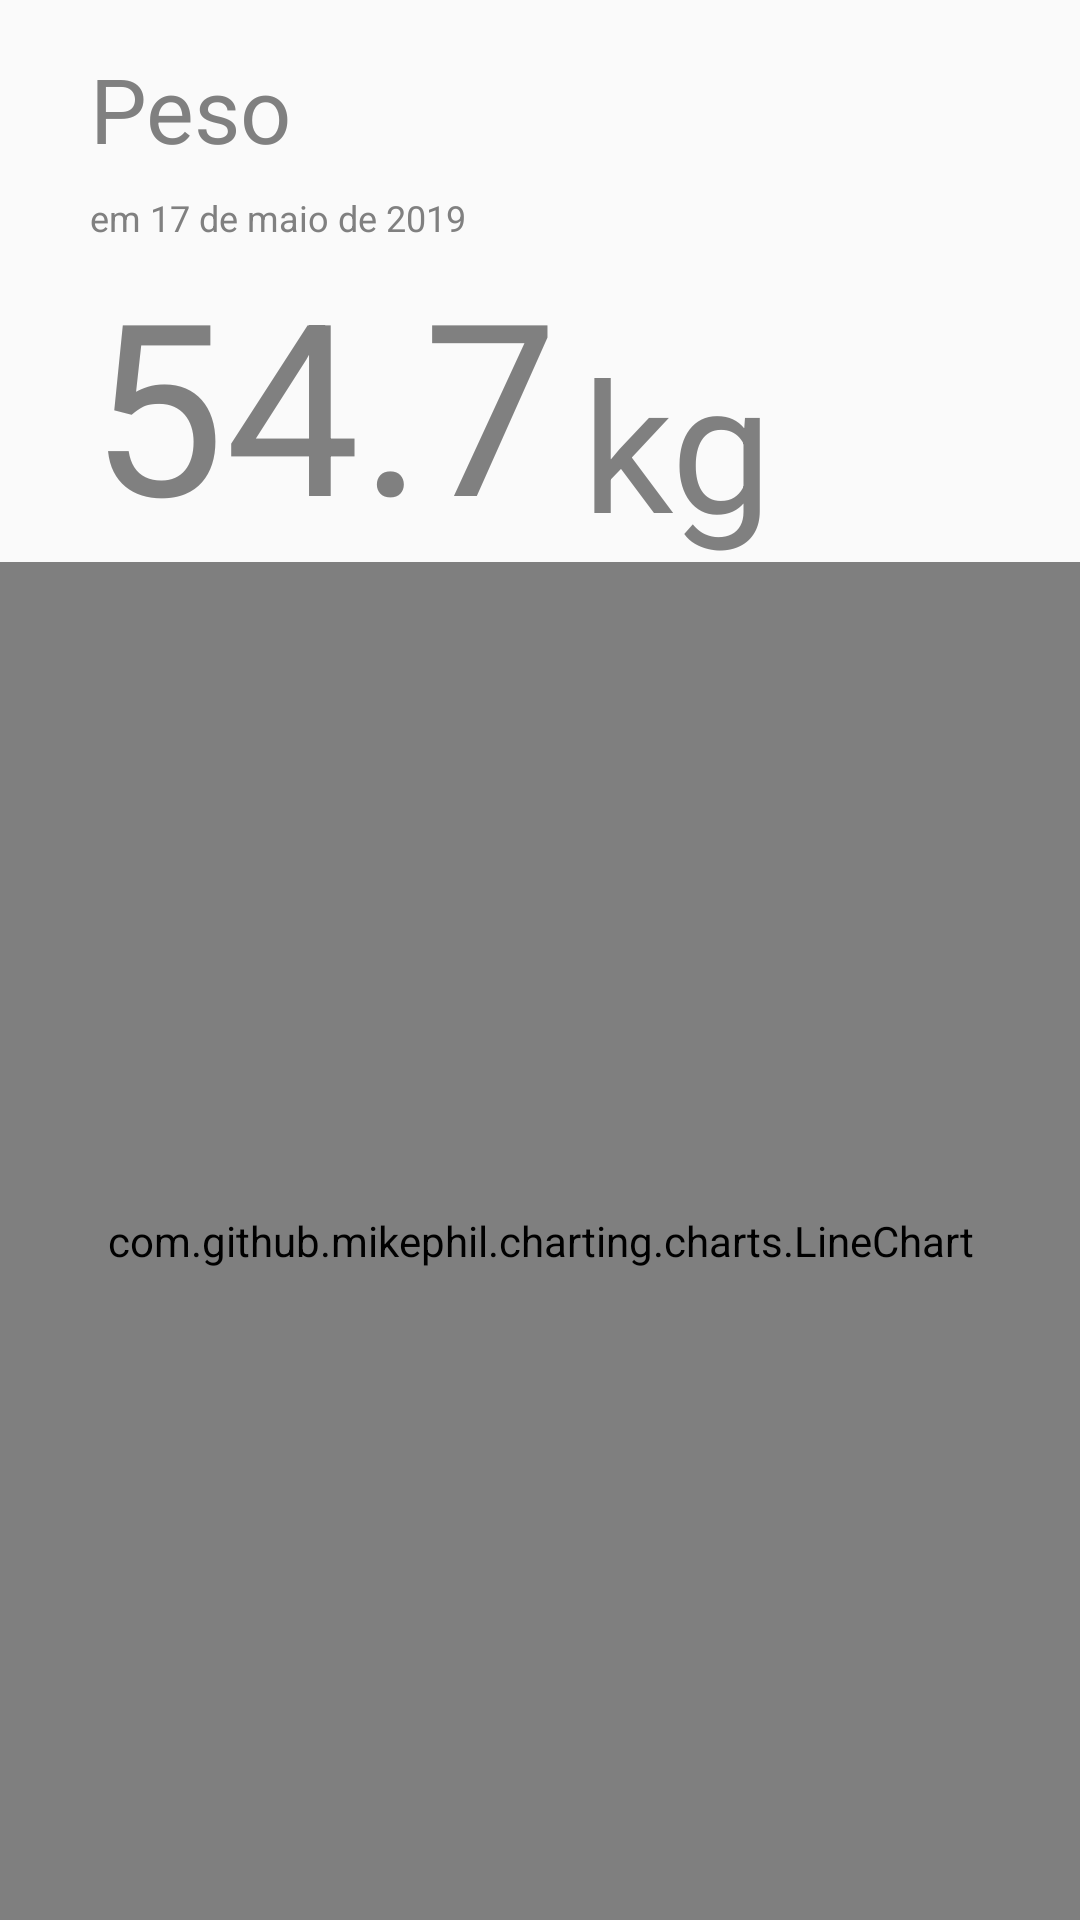

This screen was rendered from an Android layout file. Write that file and the resources it references.
<!-- AndroidManifest.xml: application theme AppTheme -->
<!-- res/layout/activity_chart.xml -->
<?xml version="1.0" encoding="utf-8"?>
<androidx.constraintlayout.widget.ConstraintLayout
        xmlns:android="http://schemas.android.com/apk/res/android"
        xmlns:app="http://schemas.android.com/apk/res-auto" xmlns:tools="http://schemas.android.com/tools"
        android:layout_width="match_parent"
        android:layout_height="match_parent"
        tools:context=".MainActivity">

    <TextView
            android:id="@+id/tv_type"
            android:layout_width="0dp"
            android:layout_height="wrap_content"
            android:layout_marginLeft="30dp"
            android:layout_marginStart="30dp"
            android:layout_marginTop="16dp"
            android:text="Peso"
            android:textColor="@color/gray"
            android:textSize="30sp"
            app:layout_constraintTop_toTopOf="parent"
            app:layout_constraintStart_toStartOf="parent"
            app:layout_constraintEnd_toEndOf="parent" />

    <TextView
            android:id="@+id/tv_date"
            android:layout_width="0dp"
            android:layout_height="wrap_content"
            android:layout_marginStart="30dp"
            android:layout_marginLeft="30dp"
            android:layout_marginTop="8dp"
            android:text="em 17 de maio de 2019"
            android:textColor="@color/gray"
            android:textSize="12sp"
            app:layout_constraintTop_toBottomOf="@+id/tv_type"
            app:layout_constraintStart_toStartOf="parent"
            app:layout_constraintEnd_toEndOf="parent"/>

    <TextView
            android:id="@+id/tv_value"
            android:layout_width="wrap_content"
            android:layout_height="wrap_content"
            android:text="54.7"
            android:textColor="@color/gray"
            android:textSize="80sp"
            app:layout_constraintStart_toStartOf="parent"
            android:layout_marginLeft="30dp"
            android:layout_marginStart="30dp"
            app:layout_constraintTop_toBottomOf="@+id/tv_date"/>

    <TextView
            android:id="@+id/tv_unity"
            android:layout_width="wrap_content"
            android:layout_height="wrap_content"
            android:layout_marginLeft="8dp"
            android:layout_marginStart="8dp"
            android:text="kg"
            android:textColor="@color/gray"
            android:textSize="60sp"
            app:layout_constraintStart_toEndOf="@+id/tv_value"
            app:layout_constraintBottom_toBottomOf="@+id/tv_value"/>

    <com.github.mikephil.charting.charts.LineChart
            android:id="@+id/line_chart"
            android:layout_width="match_parent"
            android:layout_height="0dp"
            app:layout_constraintEnd_toEndOf="parent"
            app:layout_constraintStart_toStartOf="parent"
            app:layout_constraintBottom_toBottomOf="parent"
            app:layout_constraintTop_toBottomOf="@+id/tv_value"/>

</androidx.constraintlayout.widget.ConstraintLayout>
<!-- resources referenced by this layout -->
<resources>
  <color name="gray">#808080</color>
  <style name="AppTheme" parent="Theme.AppCompat.Light.DarkActionBar">
          <item name="colorPrimary">@color/colorPrimary</item>
          <item name="colorPrimaryDark">@color/colorPrimaryDark</item>
          <item name="colorAccent">@color/colorAccent</item>
          <item name="android:textColorPrimary">@color/gray</item>
          <item name="android:textColorSecondary">@color/gray</item>
          <item name="editTextStyle">@style/MyEdittextStyle</item>
          <item name="buttonStyle">@style/MyButtonStyle</item>
          <item name="android:textViewStyle">@style/MyTextViewStyle</item>
      </style>
  <color name="colorPrimary">#d6d8db</color>
  <color name="colorPrimaryDark">#a5a7a9</color>
  <color name="colorAccent">#9cdbce</color>
  <style name="MyEdittextStyle" parent="Widget.AppCompat.EditText">
          <item name="android:textColor">@color/textColor</item>
          <item name="android:textColorHint">@color/textColor</item>
          <item name="android:paddingStart">15dp</item>
          <item name="android:paddingEnd">20dp</item>
          <item name="android:paddingBottom">10dp</item>
          <item name="android:paddingTop">10dp</item>
          <item name="android:drawablePadding">10dp</item>
      </style>
  <style name="MyButtonStyle" parent="Widget.AppCompat.Button">
          <item name="android:textColor">@color/textColor</item>
          <item name="android:background">@drawable/button_background</item>
      </style>
  <style name="MyTextViewStyle">
          <item name="android:textColor">@color/textColor</item>
      </style>
  <color name="textColor">#808080</color>
  <!-- drawable button_background (drawable) -->
  <?xml version="1.0" encoding="utf-8"?>
  <selector xmlns:android="http://schemas.android.com/apk/res/android">
      <item>
          <shape android:shape="rectangle">
              <solid android:color="@color/editTextBackground"/>
              <corners android:radius="5dp" />
          </shape>
      </item>
  </selector>
  <color name="editTextBackground">#80FFFFFF</color>
</resources>
